15-way image classification set "p3cls" from GitHub (dage13024-bit/playjigsaw-part3); label vocabulary: airplane, backpack, bicycle, car, cat, chair, cup, desktop, dog, elephant, nailong, penguin, suitcase, tafei, umbrella.

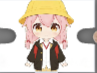
Label: tafei

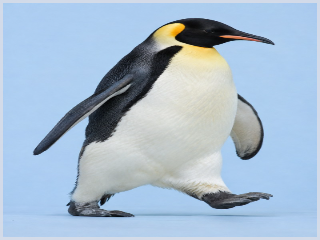
Label: penguin

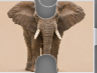
Label: elephant

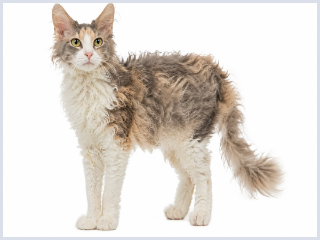
Label: cat

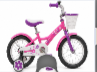
Label: bicycle

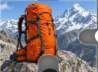
Label: backpack
